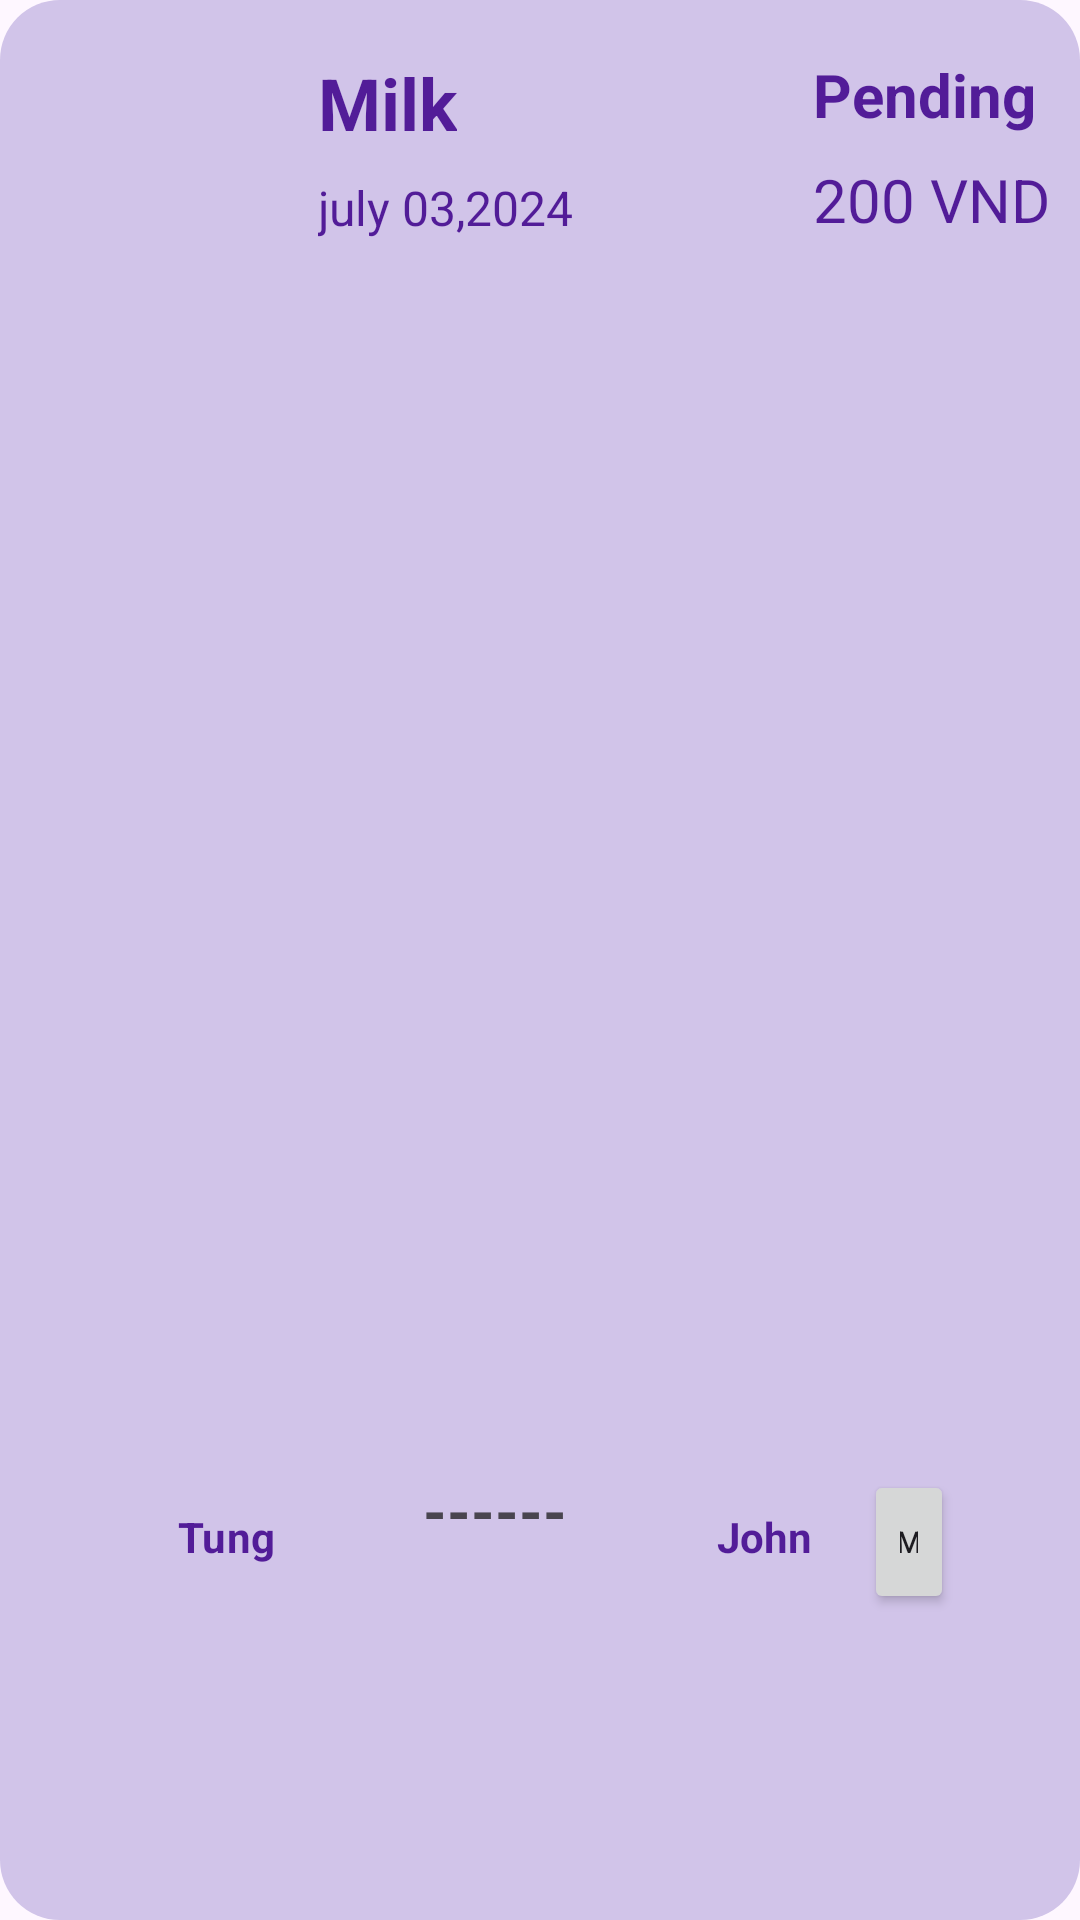

This screen was rendered from an Android layout file. Write that file and the resources it references.
<!-- AndroidManifest.xml: application theme Theme.Lovingessentials -->
<!-- res/layout/ongoing_item.xml -->
<?xml version="1.0" encoding="utf-8"?>
<androidx.constraintlayout.widget.ConstraintLayout xmlns:android="http://schemas.android.com/apk/res/android"
    xmlns:tools="http://schemas.android.com/tools"
    android:layout_width="match_parent"
    xmlns:app="http://schemas.android.com/apk/res-auto"
    android:background="@drawable/light_purple_bg"
    android:layout_margin="8dp"
    android:layout_height="167dp">

    <LinearLayout
        android:layout_width="match_parent"
        android:layout_height="match_parent"
        android:orientation="vertical">

        <LinearLayout
            android:layout_width="match_parent"
            android:layout_height="match_parent"
            android:orientation="horizontal"
            android:padding="10dp"
            android:layout_weight="1">

            <ImageView
                android:id="@+id/imgProduct"
                android:layout_width="80dp"
                android:layout_height="80dp"
                tools:ignore="MissingConstraints"
                tools:srcCompat="@drawable/milk" />

            <LinearLayout
                android:layout_width="match_parent"
                android:layout_height="match_parent"
                android:layout_weight="3"
                android:orientation="vertical">

                <TextView
                    android:id="@+id/txtProductName"
                    android:layout_width="wrap_content"
                    android:layout_height="wrap_content"
                    android:layout_marginStart="16dp"
                    android:layout_marginTop="8dp"
                    android:text="Milk"
                    android:singleLine="true"
                    android:ellipsize="end"
                    android:textColor="@color/dark_purple"
                    android:textSize="24dp"
                    android:textStyle="bold" />

                <TextView
                    android:id="@+id/txtDate"
                    android:layout_width="wrap_content"
                    android:layout_height="wrap_content"
                    android:layout_marginStart="16dp"
                    android:layout_marginTop="8dp"
                    android:text="july 03,2024"
                    android:textColor="@color/dark_purple"
                    android:textSize="16dp" />

            </LinearLayout>

            <LinearLayout
                android:layout_width="wrap_content"
                android:layout_height="wrap_content"
                android:orientation="vertical">

                <TextView
                    android:id="@+id/txtStatus"
                    android:layout_width="wrap_content"
                    android:layout_height="wrap_content"
                    android:layout_marginStart="16dp"
                    android:layout_marginTop="8dp"
                    android:textStyle="bold"
                    android:text="Pending"
                    android:textColor="@color/dark_purple"
                    android:textSize="20dp" />

                <TextView
                    android:id="@+id/txtTotalPrice"
                    android:layout_width="wrap_content"
                    android:layout_height="wrap_content"
                    android:layout_marginStart="16dp"
                    android:layout_marginTop="8dp"
                    android:text="200 VND"
                    android:textColor="@color/dark_purple"
                    android:textSize="20dp" />
            </LinearLayout>
        </LinearLayout>

        <LinearLayout
            android:layout_width="match_parent"
            android:layout_height="match_parent"
            android:orientation="horizontal"
            android:layout_weight="3">

            <LinearLayout
                android:layout_width="match_parent"
                android:layout_height="match_parent"
                android:layout_marginTop="10dp"
                android:layout_marginHorizontal="42dp"
                android:orientation="horizontal">

                <TextView
                    android:id="@+id/txtShipperName"
                    android:layout_width="200px"
                    android:layout_height="wrap_content"
                    android:textColor="@color/dark_purple"
                    android:textSize="14dp"
                    android:gravity="center"
                    android:singleLine="true"
                    android:ellipsize="end"
                    android:textStyle="bold"
                    android:text="Tung" />

                <LinearLayout
                    android:layout_width="match_parent"
                    android:layout_height="match_parent"
                    android:orientation="horizontal"
                    android:layout_weight="1"
                    android:layout_gravity=""
                    android:gravity="top|center">

                    <ImageView
                        android:id="@+id/imageView10"
                        android:layout_width="30dp"
                        android:layout_height="30dp"
                        app:srcCompat="@drawable/location" />

                    <TextView
                        android:id="@+id/textView17"
                        android:layout_width="wrap_content"
                        android:layout_height="wrap_content"
                        android:text="------"
                        android:textSize="20dp"
                        android:textStyle="bold" />

                    <ImageView
                        android:id="@+id/imageView11"
                        android:layout_width="30dp"
                        android:layout_height="30dp"
                        android:padding="5dp"
                        app:srcCompat="@drawable/location_arrow" />

                </LinearLayout>

                <TextView
                    android:id="@+id/txtUsername"
                    android:layout_width="200px"
                    android:gravity="center"
                    android:layout_height="wrap_content"
                    android:text="John"
                    android:singleLine="true"
                    android:ellipsize="end"
                    android:textColor="@color/dark_purple"
                    android:textSize="14dp"
                    android:textStyle="bold" />

                <Button
                    android:id="@+id/button"
                    android:layout_width="30dp"
                    android:layout_height="wrap_content"
                    android:clickable="true"
                    android:text="M"
                    android:textSize="10dp"/>
            </LinearLayout>

        </LinearLayout>
    </LinearLayout>

</androidx.constraintlayout.widget.ConstraintLayout>
<!-- resources referenced by this layout -->
<resources>
  <color name="dark_purple">#521C98</color>
  <!-- drawable light_purple_bg (drawable) -->
  <?xml version="1.0" encoding="utf-8"?>
  <selector xmlns:android="http://schemas.android.com/apk/res/android">
  <item>
      <shape android:shape="rectangle">
          <solid android:color="@color/light_purple"/>
             <corners android:radius="20dp"/>
      </shape>
  </item>
  </selector>
  <style name="Theme.Lovingessentials" parent="Base.Theme.Lovingessentials" />
  <color name="light_purple">#D1C4E9</color>
  <style name="Base.Theme.Lovingessentials" parent="Theme.Material3.DayNight.NoActionBar">
          
          
      </style>
</resources>
